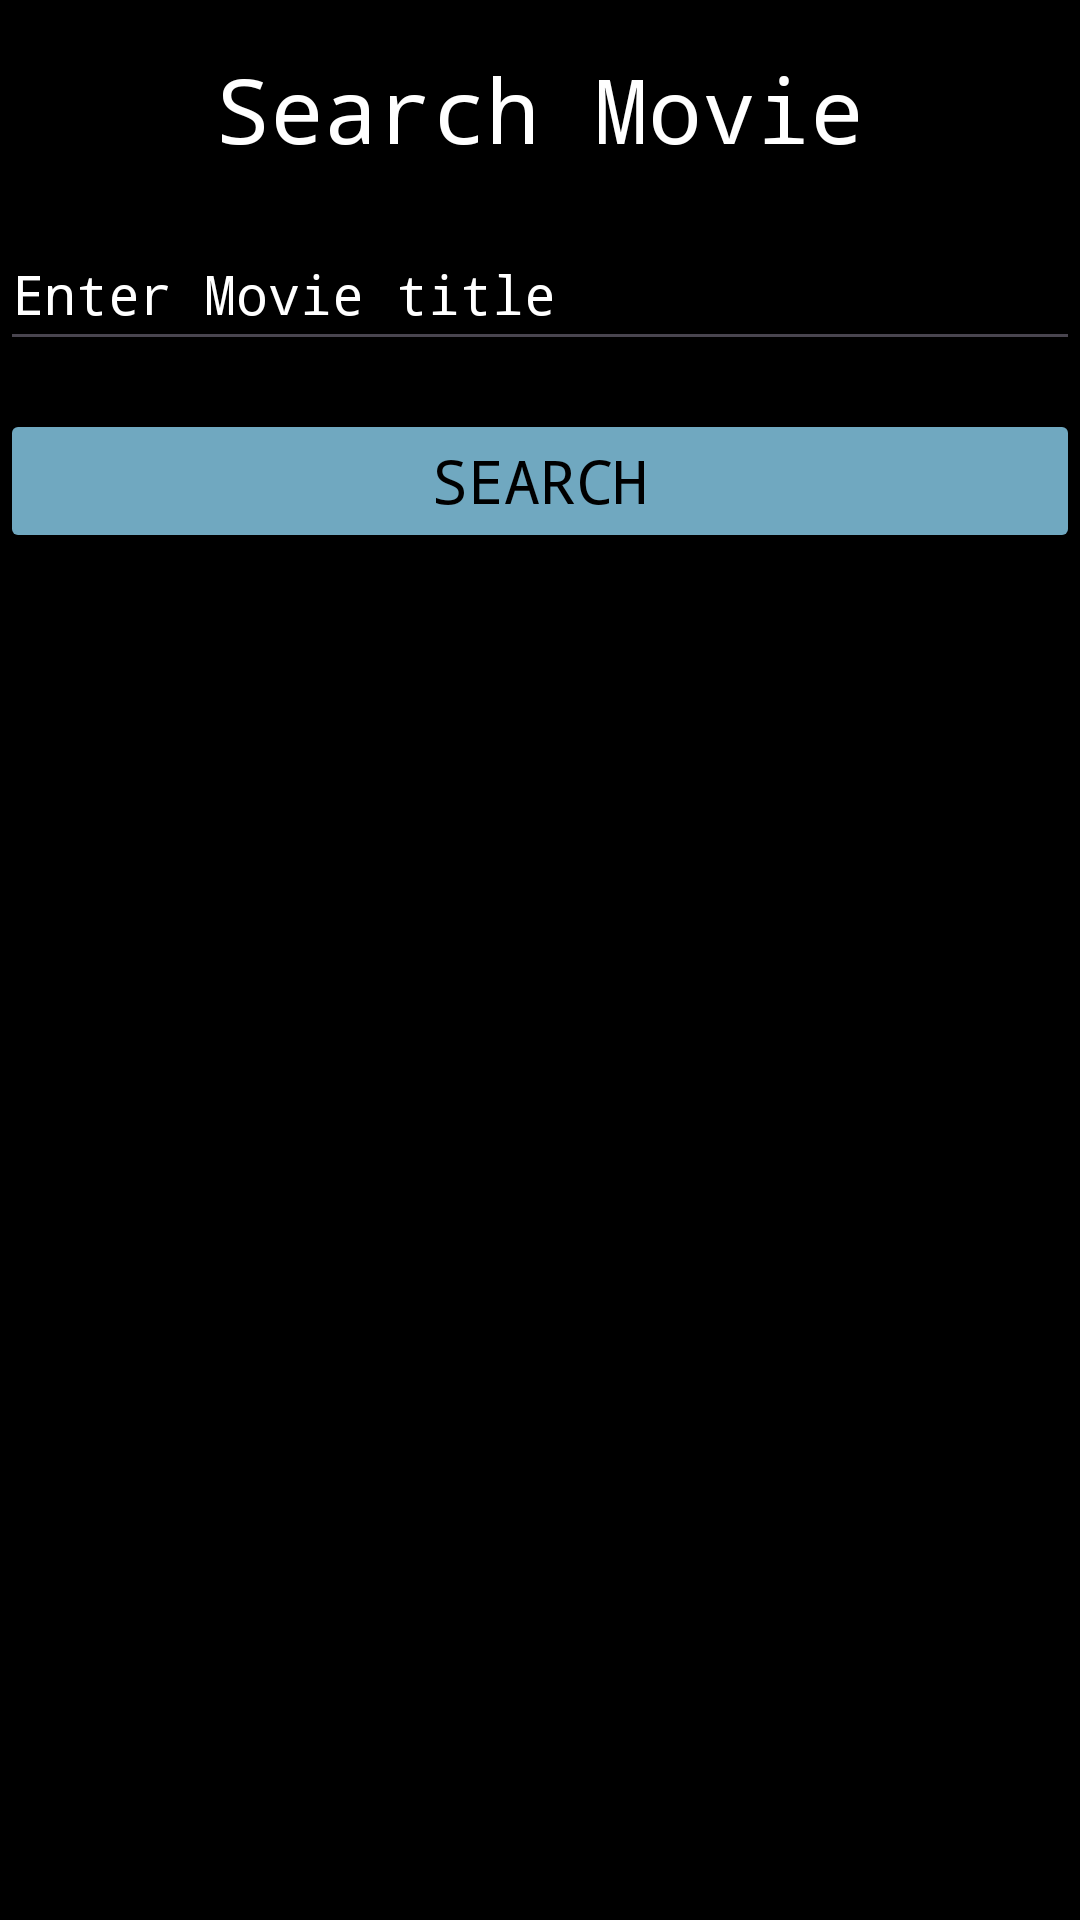

This screen was rendered from an Android layout file. Write that file and the resources it references.
<!-- AndroidManifest.xml: application theme Theme._2_Khan -->
<!-- res/layout/activity_main.xml -->
<?xml version="1.0" encoding="utf-8"?>
<androidx.constraintlayout.widget.ConstraintLayout xmlns:android="http://schemas.android.com/apk/res/android"
    xmlns:app="http://schemas.android.com/apk/res-auto"
    xmlns:tools="http://schemas.android.com/tools"
    android:id="@+id/main"
    android:layout_width="match_parent"
    android:layout_height="match_parent"
    android:background="@color/black"
    tools:context=".view.MainActivity">


    <TextView
        android:id="@+id/textView3"
        android:layout_width="wrap_content"
        android:layout_height="wrap_content"
        android:layout_marginTop="16dp"
        android:fontFamily="monospace"
        android:text="Search Movie"
        android:textColor="@color/white"
        android:textSize="30sp"
        app:layout_constraintEnd_toEndOf="parent"
        app:layout_constraintHorizontal_bias="0.5"
        app:layout_constraintStart_toStartOf="parent"
        app:layout_constraintTop_toTopOf="parent" />


    <EditText
        android:id="@+id/editTextText"
        android:layout_width="0dp"
        android:layout_height="48dp"
        android:layout_marginTop="16dp"
        android:ems="10"
        android:fontFamily="monospace"
        android:hint="Enter Movie title"
        android:inputType="text"
        android:textColor="@color/white"
        android:textColorHint="@color/white"
        app:layout_constraintEnd_toEndOf="parent"
        app:layout_constraintHorizontal_bias="0.5"
        app:layout_constraintStart_toStartOf="parent"
        app:layout_constraintTop_toBottomOf="@id/textView3" />

    
    <Button
        android:id="@+id/button"
        android:layout_width="0dp"
        android:layout_height="48dp"
        android:layout_marginTop="16dp"
        android:backgroundTint="#70a8c0"
        android:fontFamily="monospace"
        android:text="Search"
        android:textColor="@color/black"
        android:textSize="20sp"
        app:layout_constraintEnd_toEndOf="parent"
        app:layout_constraintHorizontal_bias="0.5"
        app:layout_constraintStart_toStartOf="parent"
        app:layout_constraintTop_toBottomOf="@id/editTextText" />

    
    <androidx.recyclerview.widget.RecyclerView
        android:id="@+id/recyclerView"
        android:layout_width="0dp"
        android:layout_height="0dp"
        android:layout_marginTop="16dp"
        app:layout_constraintBottom_toBottomOf="parent"
        app:layout_constraintEnd_toEndOf="parent"
        app:layout_constraintStart_toStartOf="parent"
        app:layout_constraintTop_toBottomOf="@id/button" />

    <TextView
        android:id="@+id/noDataTextView"
        android:layout_width="wrap_content"
        android:layout_height="wrap_content"
        android:layout_centerInParent="true"
        android:text="No movies found"
        android:textColor="@color/white"
        android:textSize="18sp"
        android:visibility="gone"
        app:layout_constraintBottom_toBottomOf="parent"
        app:layout_constraintEnd_toEndOf="parent"
        app:layout_constraintHorizontal_bias="0.5"
        app:layout_constraintStart_toStartOf="parent"
        app:layout_constraintTop_toBottomOf="@+id/recyclerView" />

</androidx.constraintlayout.widget.ConstraintLayout>
<!-- resources referenced by this layout -->
<resources>
  <color name="black">#FF000000</color>
  <color name="white">#FFFFFFFF</color>
  <style name="Theme._2_Khan" parent="Base.Theme._2_Khan" />
  <style name="Base.Theme._2_Khan" parent="Theme.Material3.DayNight.NoActionBar">
          
          
  
      </style>
</resources>
